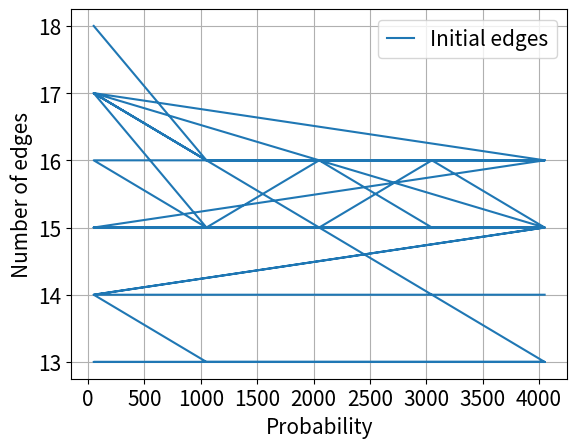

Write Python code to recreate this figure.
#!/usr/bin/env python3
# -*- coding: utf-8 -*-
"""
Created on Tue May  7 17:14:37 2024

@author: hsharma4

code to implement simulated annealing edge minimisation
"""
import numpy as np
import networkx as nx
import time
import pandas as pd
from typing import Optional

def local_complementation(in_graph, vert):
    """function for local complementation at vertex 'vert'"""
    edge_list = list(in_graph.edges())
    
    dim = in_graph.number_of_nodes()
    adj_mat = np.zeros([dim,dim])

    for ele in edge_list:
        adj_mat[ele[0],ele[1]] = 1
        adj_mat[ele[1],ele[0]] = 1
    row = adj_mat[vert]

    adj_mat = adj_mat + np.outer(row, row)

    #np.fill_diagonal(adj_mat, 0)
    dim = np.shape(adj_mat)[0]
    for i in range(dim):
        adj_mat[i,i] = 0

    adj_mat = adj_mat%2
    out_graph = nx.from_numpy_array(adj_mat)

    return out_graph


def vertex_choice(in_graph, transition_cutoff, k_max, vertex_met):
    """func for choosing vertex at each point of optimisation"""

    degree_list = [val for (node, val) in in_graph.degree()]
    clustering_dict = nx.clustering(in_graph)
    clustering_val = list(clustering_dict.values())
    new_metric_val = np.multiply(degree_list, clustering_val)

    if np.sum(new_metric_val) != 0:
        new_metric_val = new_metric_val/np.sum(new_metric_val)

    """
    find all the unique elemetns in the array
    and randomly choose an element form the vertices which are
    larger than the value of cutoff_arg at that point
    """
    unique_elements = np.unique(new_metric_val)

    #cutoff_arg = np.ceil((1-1/transition_cutoff)*len(unique_elements))
    assert k_max !=0
    cutoff_arg = np.ceil((transition_cutoff/k_max)*len(unique_elements))

    if cutoff_arg < len(unique_elements):
        chosen_arg = np.random.randint(cutoff_arg, len(unique_elements))

    else:
        chosen_arg = len(unique_elements) - 1

    vertices = [index for index in np.flatnonzero(new_metric_val)
                if new_metric_val[index] == unique_elements[chosen_arg]]

    if len(vertices) == 0:
        vertices = np.flatnonzero(clustering_val == np.max(clustering_val))


    if vertex_met:
        vertex = np.random.choice(vertices)
    else:
        vertex = np.random.choice(nx.nodes(in_graph))

    return vertex


def energy_func(in_graph, metric):
    """function for calculating energy, num edges in this case"""

    if metric == "edge_count":
        energy = in_graph.number_of_edges()
    elif metric == "connectivity":
        energy = nx.algebraic_connectivity(in_graph, method='lanczos')

    return energy


def edm_sa(in_graph: nx.Graph, k_max: int, initial_temp: float,
            metric:Optional[str]= "edge_count", 
            vertex_met: bool = True):
    """
    Find an approximate Minimum Edge Representative (MER) using simulated annealing.

    The algorithm applies simulated annealing (SA) for a fixed number of iterations,
    performing local complementations to reduce the chosen metric (by default, the
    edge count). Optionally, vertices are selected using a heuristic (clustering
    coefficient) or uniformly at random.

    Parameters
    ----------
    in_graph : nx.Graph
        Input graph whose MER is to be approximated.
    k_max : int
        Maximum number of simulated annealing iterations.
    temp : float
        Initial temperature for simulated annealing.
    metric : str, optional
        Metric to minimize. Defaults to "edge_count".
        Use "connectivity" to minimize algebraic connectivity instead.
    vertex_met : bool, optional
        If True (default), choose the vertex for local complementation using a
        heuristic (e.g., clustering coefficient). If False, choose vertices
        uniformly at random.

    Returns
    -------
    g_best : nx.Graph
        The best (lowest-metric) graph encountered during SA (approximate MER).
    edge_list_best : list of int
        History of the best metric value after each iteration.
        (If `metric="edge_count"`, these are best-so-far edge counts.)
    x_list : list of int
        The sequence of vertex indices (or IDs) where local complementation
        was applied to move from the input graph toward the MER.

    Notes
    -----
    - Local complementation is applied as the move operator.
    - If `metric="connectivity"`, algebraic connectivity is evaluated at each step.
      This can be more expensive than edge counting.
    """

    temp = initial_temp
    transition_cutoff = 1
    g_best = in_graph
    graph = in_graph
    y = energy_func(graph, metric)
    y_best = y
    edge_list_best = []
    x_list = []

    edge_list_best.append(y_best)
    for k in range(k_max):
        x_new = vertex_choice(graph, transition_cutoff, k_max, vertex_met)

        #g_new = local_complementation(g, x_new)
        g_new = local_complementation(graph, x_new)
        y_new = energy_func(g_new, metric)

        if y_new - y <= 0 or np.random.uniform(0,1,1) < np.exp(-1*(y_new - y)/temp):
            y = y_new
            graph = g_new
            x_list.append(x_new)
            edge_list_best.append(y_new)

        if y_new < y_best:
            g_best = g_new
            y_best = y_new

        temp = initial_temp*np.log(2)/(np.log(k+2))
        #temp = initial_temp/(k+2)
        transition_cutoff = k+1

    edge_list_best = edge_list_best[:np.argmin(edge_list_best)+1]
    x_list = x_list[:np.argmin(edge_list_best)]
    x_list = x_list[::-1]

    return g_best, edge_list_best, x_list

if __name__ == "__main__":
    import matplotlib.pyplot as plt
    t_list = []
    in_list = []
    klist = []
    out_list = []
    templist = []
    out_dict = {}
    for k in range(10):
        print(k)

        G = nx.erdos_renyi_graph(10, 0.6)

        for i in range(0, 5):
            # G = rgs_graph(10)#, 5, True)
            kmax = 1000*i+50
            for j in range(1):
                temp = 50
                t = time.time()
                gout, _, _ =  edm_sa(G, kmax, temp)
                t_list.append(time.time()-t)

                in_list.append(G.number_of_edges())#, "edges in original")
                out_list.append(gout.number_of_edges())#
                klist.append(kmax)
                # templist.append(temp)

    out_dict["kmax"] = klist
    # out_dict["temp"] = templist
    out_dict["edge"] = in_list
    out_dict["sa_edge"] = out_list
    out_dict["time"] = t_list

    fs = 15
    plt.figure()
    plt.plot(klist, out_list, label= "Initial edges")
    # plt.plot(pl, out_list, label= r"Using $M_{v}$")
    # plt.plot(pl, out_list, label= "Random vertex choice")
    plt.ylabel('Number of edges', fontsize=fs)
    plt.xlabel('Probability', fontsize=fs)
    plt.xticks(fontsize=fs)
    plt.yticks(fontsize = fs)
    plt.legend(fontsize = fs,
               handlelength=1.3, handleheight=0.5, labelspacing = 0.15)
    plt.grid()
    # plt.savefig(dir_name +'/plots' + "metric_run2" + ".pdf", dpi=1000, format="pdf", bbox_inches = 'tight')
    
    plt.show()
    
    out_df = pd.DataFrame(out_dict)
    wide = out_df.groupby(['kmax'],as_index=False).mean()
    
    # print(out_df)
    print(wide)
